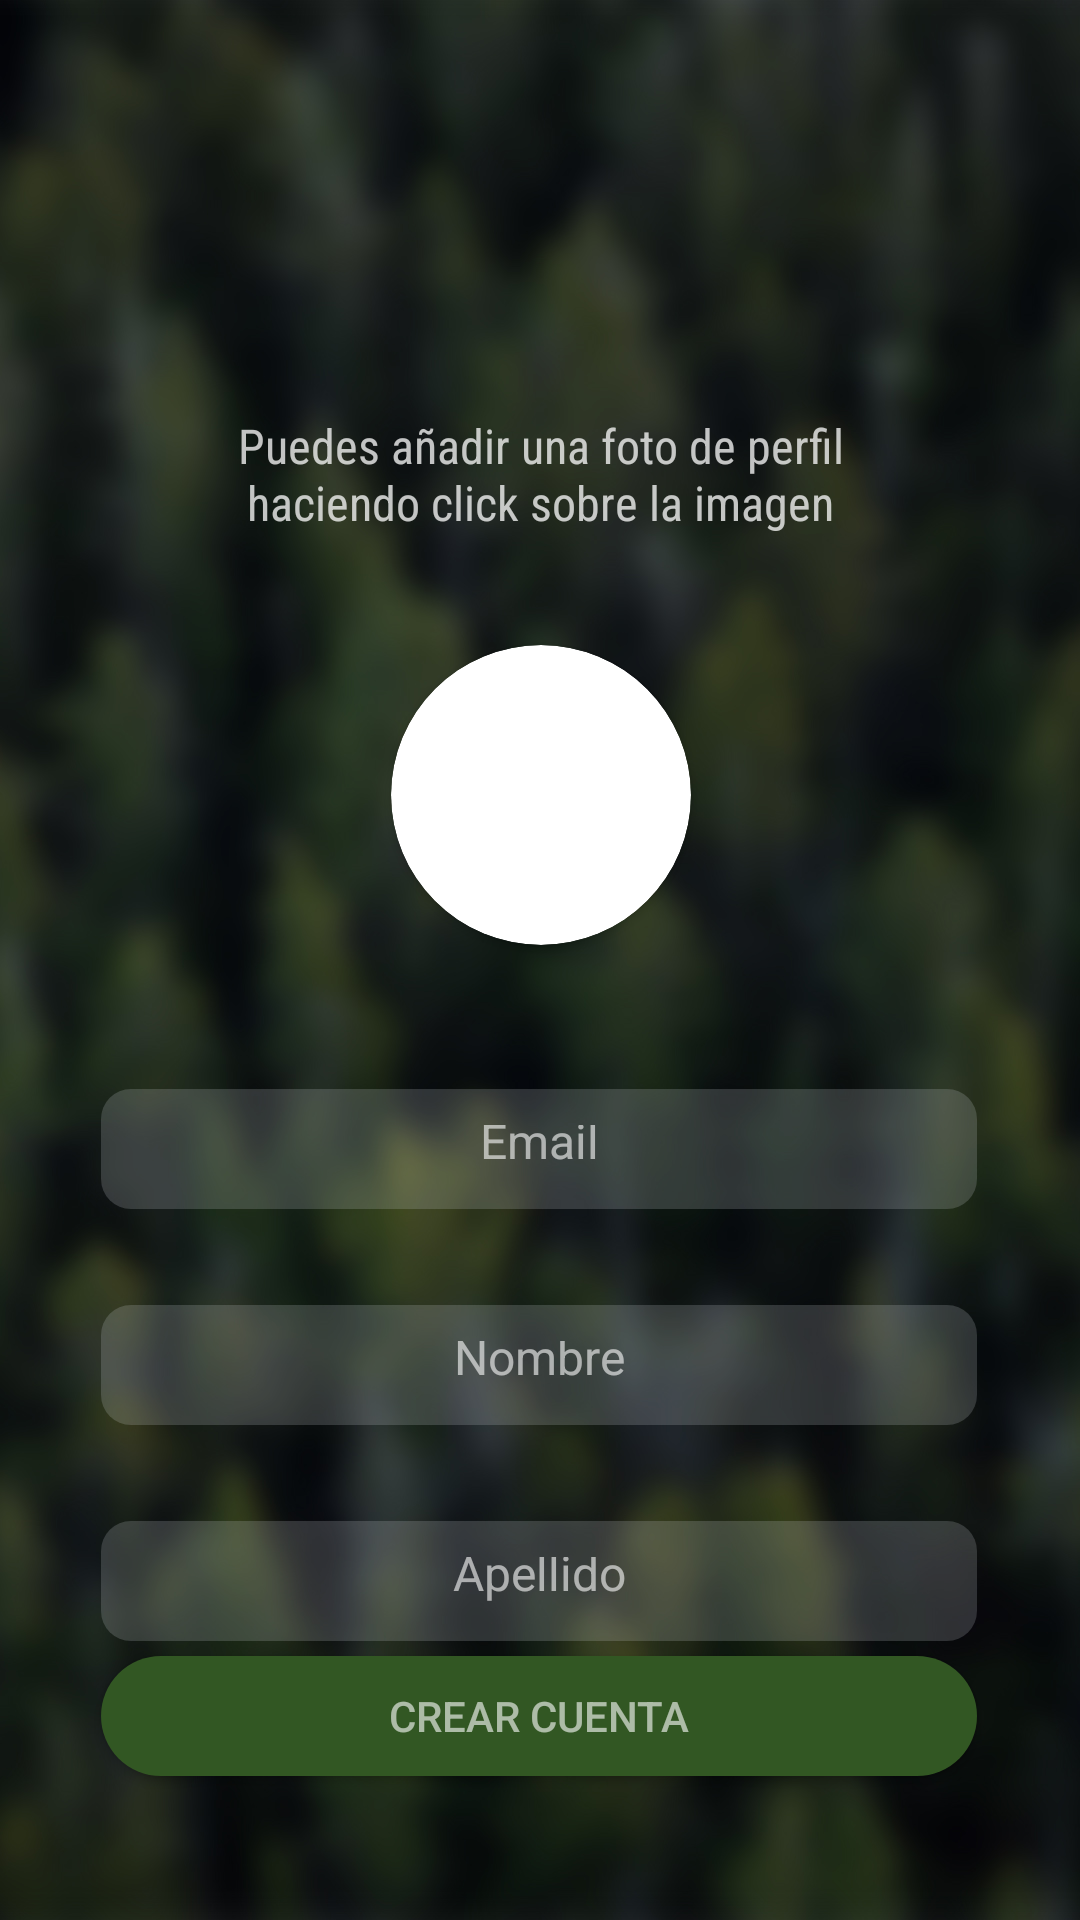

This screen was rendered from an Android layout file. Write that file and the resources it references.
<!-- AndroidManifest.xml: application theme AppTheme -->
<!-- res/layout/activity_register2.xml -->
<?xml version="1.0" encoding="utf-8"?>
<androidx.constraintlayout.widget.ConstraintLayout xmlns:android="http://schemas.android.com/apk/res/android"
    xmlns:app="http://schemas.android.com/apk/res-auto"
    xmlns:tools="http://schemas.android.com/tools"
    android:layout_width="match_parent"
    android:layout_height="match_parent"
    tools:context=".LoginActivity"
    android:background="@drawable/fondobosqueblur">


    <EditText
        android:id="@+id/editApellido"
        android:layout_width="292dp"
        android:layout_height="40dp"
        android:layout_marginTop="32dp"
        android:background="@drawable/edittext_rounded_background"
        android:gravity="center"
        android:hint="@string/str14"
        android:inputType="text"
        android:maxLines="1"
        android:padding="12dp"
        android:textColorHint="#99FFFFFF"
        android:textColor="#FFFFFF"
        android:textSize="16sp"
        app:layout_constraintEnd_toEndOf="@+id/editNombre"
        app:layout_constraintHorizontal_bias="0.0"
        app:layout_constraintStart_toStartOf="@+id/editNombre"
        app:layout_constraintTop_toBottomOf="@+id/editNombre" />

    <EditText
        android:id="@+id/editEmail"
        android:layout_width="292dp"
        android:layout_height="40dp"
        android:layout_marginTop="48dp"
        android:background="@drawable/edittext_rounded_background"
        android:gravity="center"
        android:hint="Email"
        android:inputType="text"
        android:maxLines="1"
        android:padding="12dp"
        android:textColorHint="#99FFFFFF"
        android:textColor="#FFFFFF"
        android:textSize="16sp"
        app:layout_constraintEnd_toEndOf="@+id/card1"
        app:layout_constraintHorizontal_bias="0.505"
        app:layout_constraintStart_toStartOf="@+id/card1"
        app:layout_constraintTop_toBottomOf="@+id/card1" />

    <EditText
        android:id="@+id/editNombre"
        android:layout_width="292dp"
        android:layout_height="40dp"
        android:layout_marginTop="32dp"
        android:background="@drawable/edittext_rounded_background"
        android:gravity="center"
        android:hint="@string/str13"
        android:inputType="text"
        android:maxLines="1"
        android:padding="12dp"
        android:textColorHint="#99FFFFFF"
        android:textColor="#FFFFFF"
        android:textSize="16sp"
        app:layout_constraintEnd_toEndOf="@+id/editEmail"
        app:layout_constraintStart_toStartOf="@+id/editEmail"
        app:layout_constraintTop_toBottomOf="@+id/editEmail" />

    <TextView
        android:id="@+id/tvFrase2"
        style="@style/blanco1"
        android:layout_width="227dp"
        android:layout_height="84dp"
        android:layout_marginTop="116dp"
        android:alpha=".75"
        android:gravity="center"
        android:text="@string/str15"
        app:layout_constraintEnd_toEndOf="parent"
        app:layout_constraintStart_toStartOf="parent"
        app:layout_constraintTop_toTopOf="parent" />

    <androidx.cardview.widget.CardView
        android:id="@+id/card1"
        android:layout_width="100dp"
        android:layout_height="100dp"
        android:layout_marginTop="15dp"
        android:elevation="12dp"
        app:cardBackgroundColor="@color/white"
        app:cardCornerRadius="50dp"
        android:layout_centerHorizontal="true"
        app:layout_constraintEnd_toEndOf="@+id/tvFrase2"
        app:layout_constraintStart_toStartOf="@+id/tvFrase2"
        app:layout_constraintTop_toBottomOf="@+id/tvFrase2">

            <ImageView
                android:id="@+id/fotoperfil"
                android:layout_width="match_parent"
                android:layout_height="match_parent"
                android:onClick="setFotopPerfil"
                android:scaleType="centerCrop"
                tools:srcCompat="@drawable/perfil" />
    </androidx.cardview.widget.CardView>

    <Button
        android:id="@+id/button"
        android:layout_width="292dp"
        android:layout_height="40dp"
        android:layout_marginBottom="48dp"
        android:background="@drawable/round_btn_verde2"
        android:onClick="login"
        android:text="@string/str1"
        android:textColor="#99FFFFFF"
        app:layout_constraintBottom_toBottomOf="parent"
        app:layout_constraintEnd_toEndOf="@+id/editApellido"
        app:layout_constraintHorizontal_bias="0.0"
        app:layout_constraintStart_toStartOf="@+id/editApellido" />


</androidx.constraintlayout.widget.ConstraintLayout>
<!-- resources referenced by this layout -->
<resources>
  <!-- drawable edittext_rounded_background (drawable) -->
  <?xml version="1.0" encoding="utf-8"?>
  <shape xmlns:android="http://schemas.android.com/apk/res/android"
      android:shape="rectangle">
      <solid android:color="#33CCD2D5" />
      <corners android:radius="10dp" />
  </shape>
  <!-- drawable fondobosqueblur: jpg bitmap (drawable, 239018 bytes) -->
  <!-- drawable round_btn_verde2 (drawable) -->
  <?xml version="1.0" encoding="utf-8"?>
  <shape xmlns:android="http://schemas.android.com/apk/res/android">
      <solid android:color="#325723"/>
      <corners android:radius="45dp" />
  </shape>
  <string name="str1">Crear cuenta</string>
  <string name="str13">Nombre</string>
  <string name="str14">Apellido</string>
  <string name="str15">Puedes añadir una foto de perfil haciendo click sobre la imagen</string>
  <style name="blanco1">
          <item name="android:fontFamily">sans-serif-condensed</item>
          <item name="android:textColor">#FFFFFF</item>
          <item name="android:textSize">16dp</item>
      </style>
  <style name="AppTheme" parent="Theme.AppCompat.Light.NoActionBar">
          
          <item name="android:windowFullscreen">true</item>
          <item name="android:windowContentOverlay">@null</item>
      </style>
  <!-- not gathered from this repository: default colours our renderer supplied (Android Studio template values) -->
  <color name="white">#FFFFFFFF</color>
</resources>
